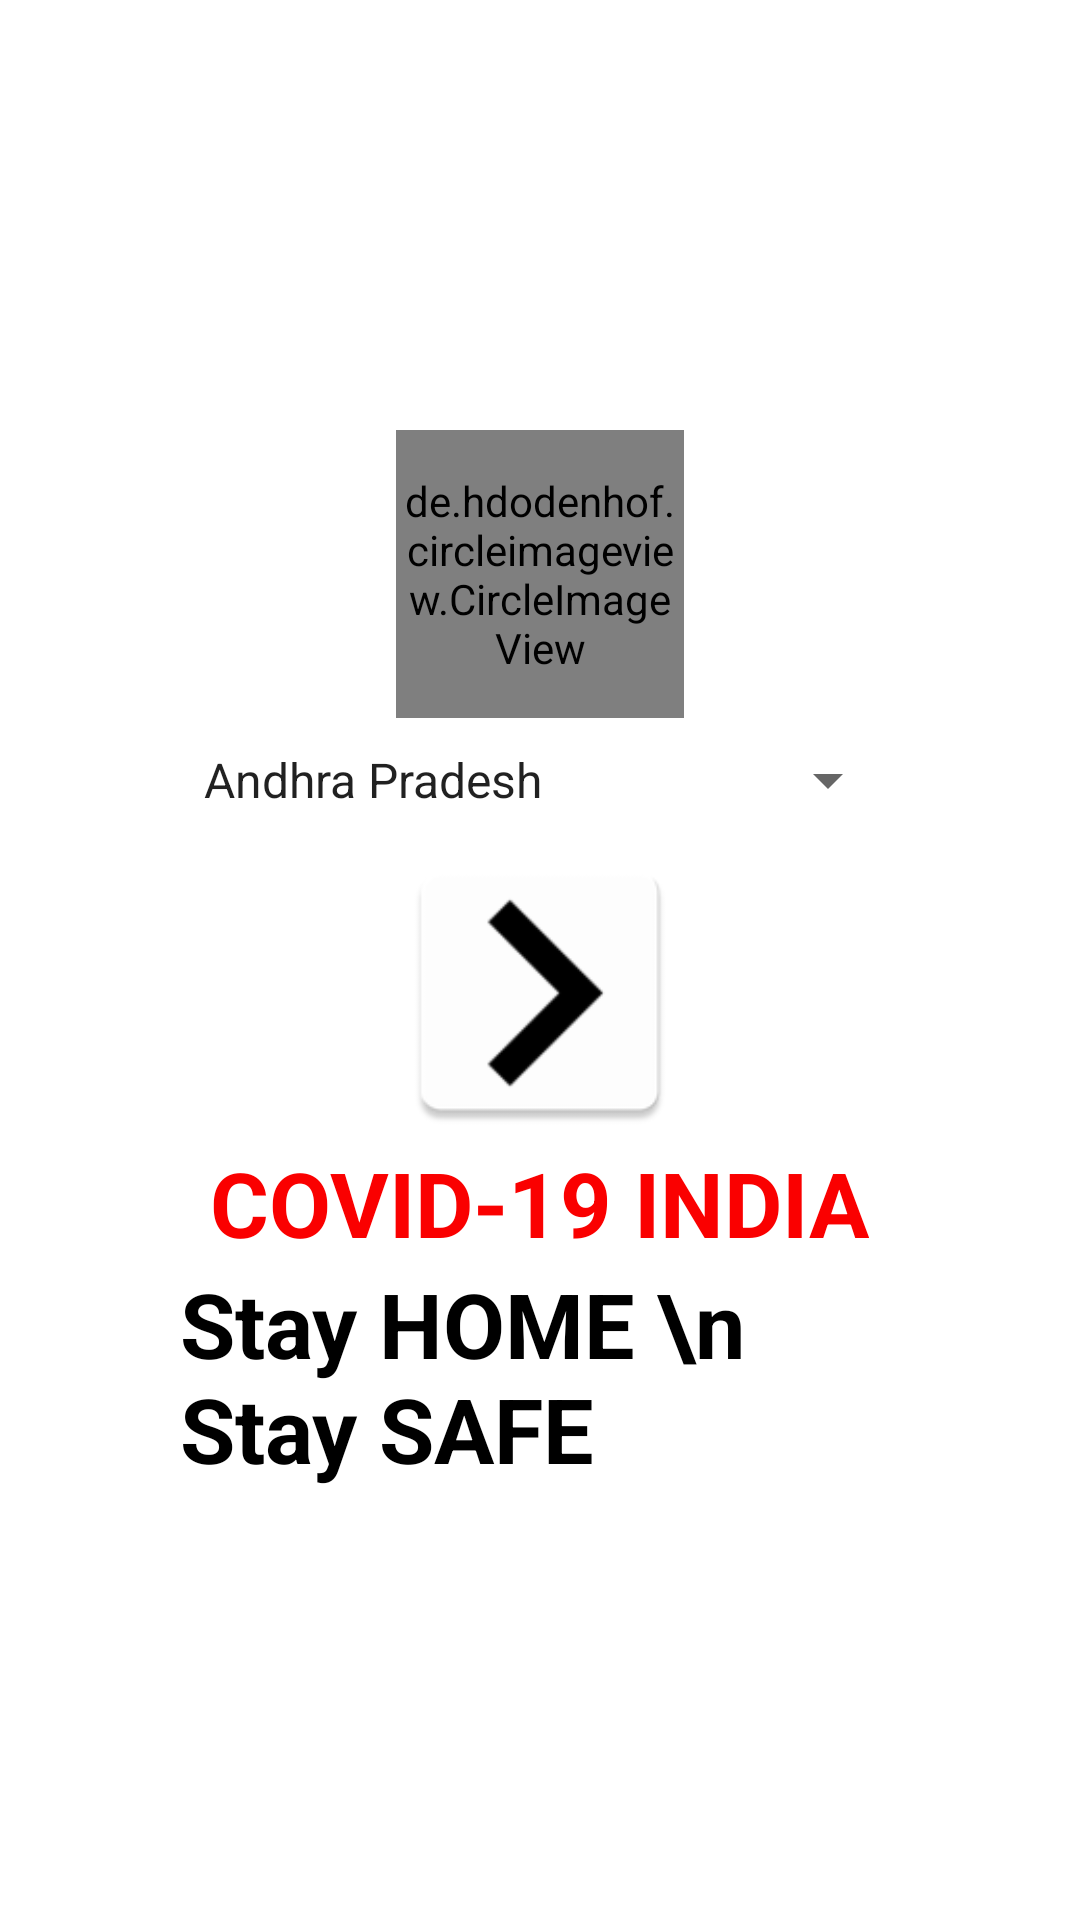

This screen was rendered from an Android layout file. Write that file and the resources it references.
<!-- AndroidManifest.xml: application theme AppTheme -->
<!-- res/layout/activity_main.xml -->
<?xml version="1.0" encoding="utf-8"?>
<LinearLayout xmlns:android="http://schemas.android.com/apk/res/android"
    xmlns:app="http://schemas.android.com/apk/res-auto"
    xmlns:tools="http://schemas.android.com/tools"
    android:layout_width="match_parent"
    android:layout_height="match_parent"
    android:orientation="vertical"
    android:background="#fff"
    tools:context=".MainActivity">

    <LinearLayout
        android:layout_width="match_parent"
        android:layout_height="match_parent"
        android:orientation="vertical"
        android:gravity="center"
        android:background="#fff"

        android:padding="10dp"
        android:backgroundTintMode="screen"
        android:layout_margin="50dp"
        android:layout_gravity="center">

        <de.hdodenhof.circleimageview.CircleImageView
            xmlns:app="http://schemas.android.com/apk/res-auto"
            android:id="@+id/profile_image"
            android:layout_width="96dp"
            android:layout_height="96dp"
            android:src="@drawable/icon"
            />

        <LinearLayout
            android:layout_width="match_parent"
            android:layout_height="wrap_content"

            android:orientation="horizontal">
            <Spinner
                android:layout_width="match_parent"
                android:layout_height="20pt"
                android:entries="@array/states"
                android:id="@+id/states">
            </Spinner>


        </LinearLayout>
        <ImageView
            android:layout_width="100dp"
            android:layout_height="100dp"
            android:src="@mipmap/direction"
            android:layout_gravity="center"
            android:onClick="result"/>

        <TextView
            android:layout_width="wrap_content"
            android:layout_height="wrap_content"
            android:text="COVID-19 INDIA"
            android:textColor="#fa0000"
            android:textSize="30dp"
            android:layout_gravity="center"
            android:autoSizeTextType="uniform"
            android:textStyle="bold"
            />
        <TextView
            android:layout_width="wrap_content"
            android:layout_height="wrap_content"
            android:text="Stay HOME \n Stay SAFE"
            android:textColor="#000"
            android:textSize="30dp"
            android:layout_gravity="center"
            android:autoSizeTextType="uniform"
            android:textStyle="bold"
            />

    </LinearLayout>

</LinearLayout>
<!-- resources referenced by this layout -->
<resources>
  <string-array name="states">
          <item>Andhra Pradesh</item>
          <item>Telangana</item>
          <item>Kerala</item>
          <item>Delhi</item>
  
          <item>Rajasthan</item>
          <item>Haryana</item>
          <item>Uttar Pradesh</item>
          <item>Ladakh</item>
          <item>Tamil Nadu</item>
          <item>Jammu and Kashmir</item>
          <item>Karnataka</item>
          <item>Maharashtra</item>
          <item>Punjab</item>
  
          <item>Uttarakhand</item>
          <item>Odisha</item>
          <item>Puducherry</item>
          <item>West Bengal</item>
          <item>Chandigarh</item>
          <item>Chhattisgarh</item>
          <item>Gujarat</item>
          <item>Himachal Pradesh</item>
          <item>Madhya Pradesh</item>
          <item>Bihar</item>
          <item>Manipur</item>
          <item>Mizoram</item>
          <item>Goa</item>
          <item>Andaman and Nicobar Islands</item>
          <item>Unknown</item>
      </string-array>
  <!-- drawable icon: jpg bitmap (drawable-v24, 22016 bytes) -->
  <!-- mipmap direction: png bitmap (mipmap-hdpi, 1300 bytes) -->
  <style name="AppTheme" parent="Theme.AppCompat.Light.DarkActionBar">
          
          <item name="colorPrimary">@color/colorPrimary</item>
          <item name="colorPrimaryDark">@color/colorPrimaryDark</item>
          <item name="colorAccent">@color/colorAccent</item>
      </style>
  <color name="colorPrimary">#ffffff</color>
  <color name="colorPrimaryDark">#001757</color>
  <color name="colorAccent">#000000</color>
</resources>
